2-way image classification set "01_Dataset" from GitHub (mithunaradya/ArecaNut_GUI); label vocabulary: ripe, unripe.

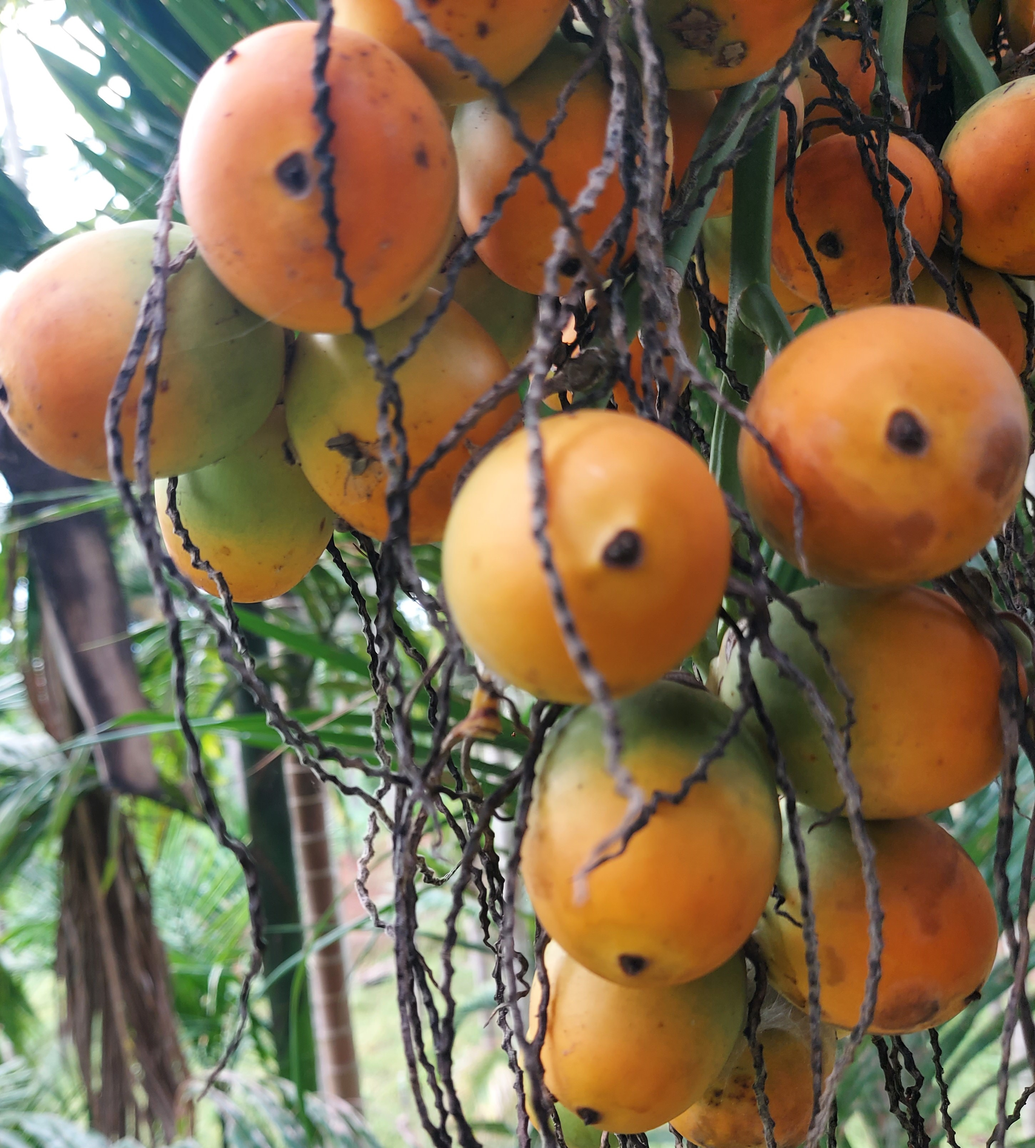
Label: ripe

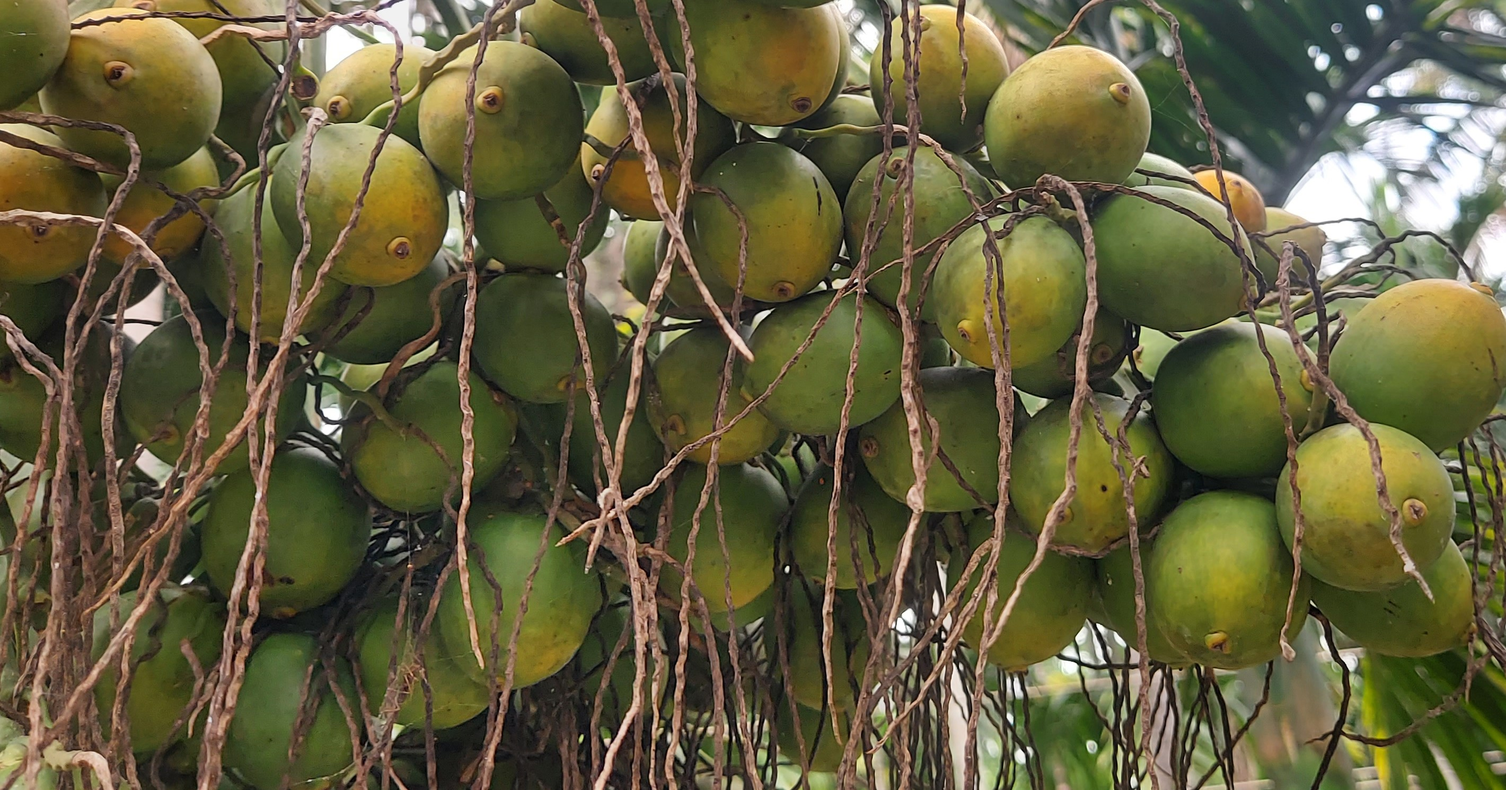
Label: unripe

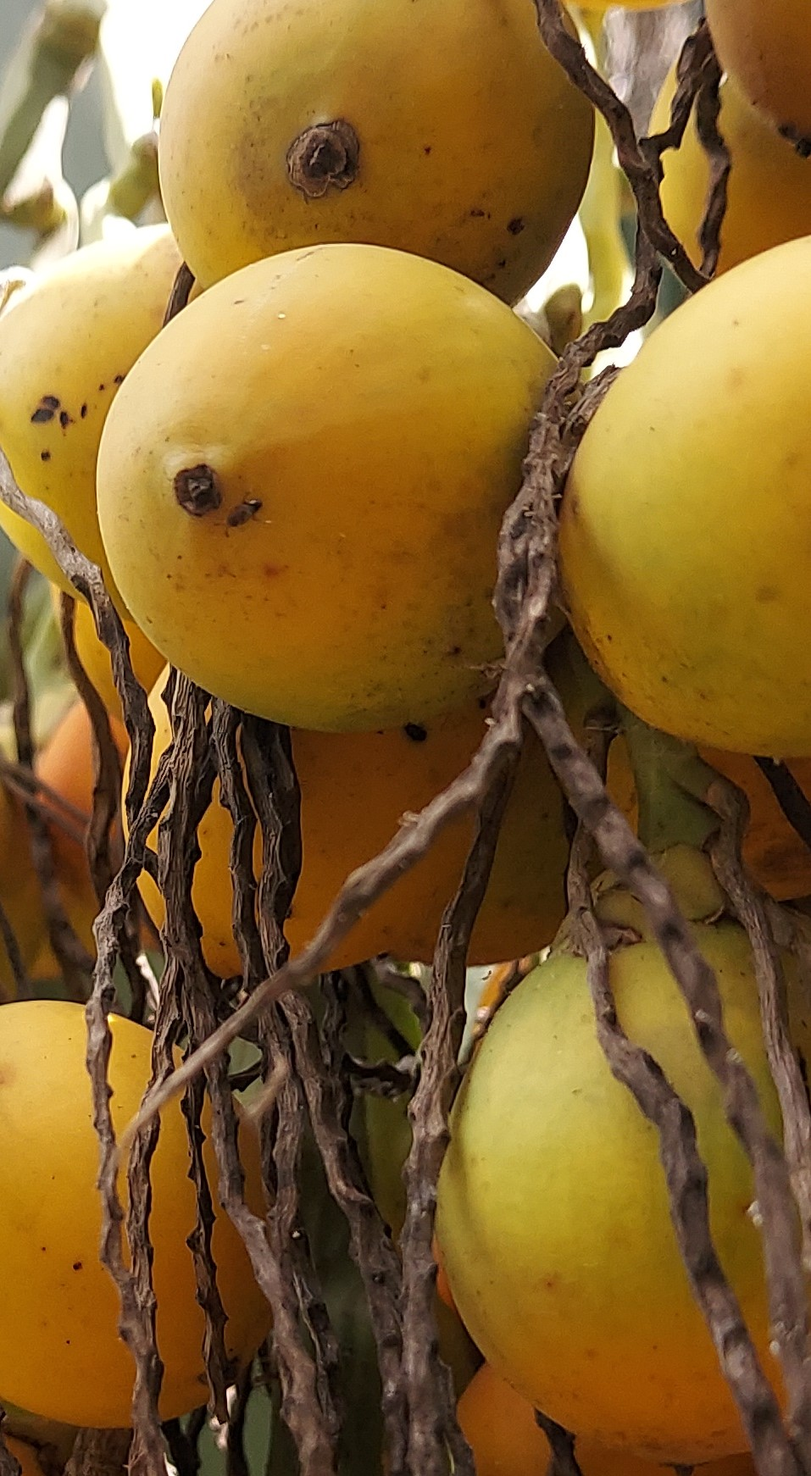
Label: ripe

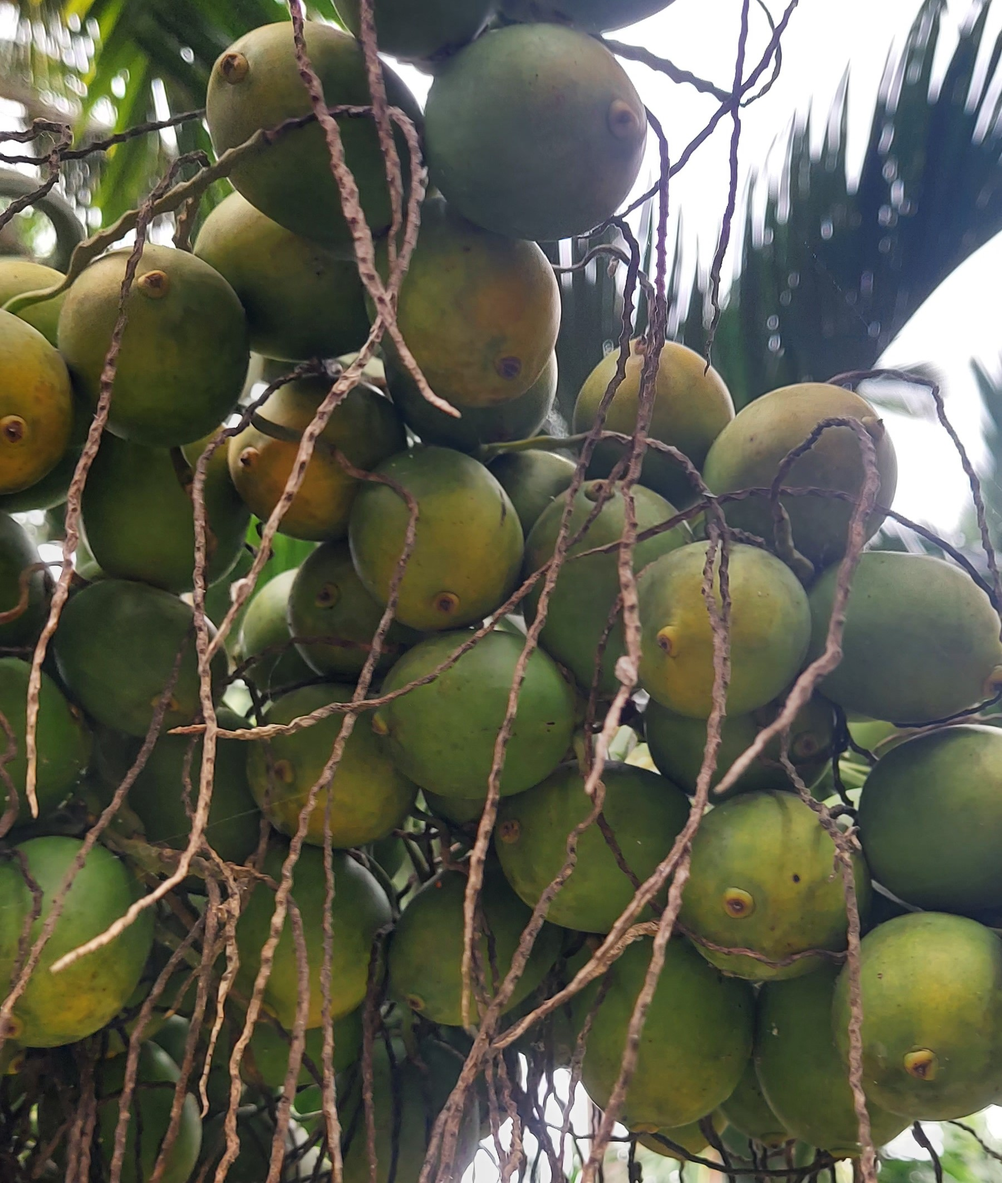
Label: unripe

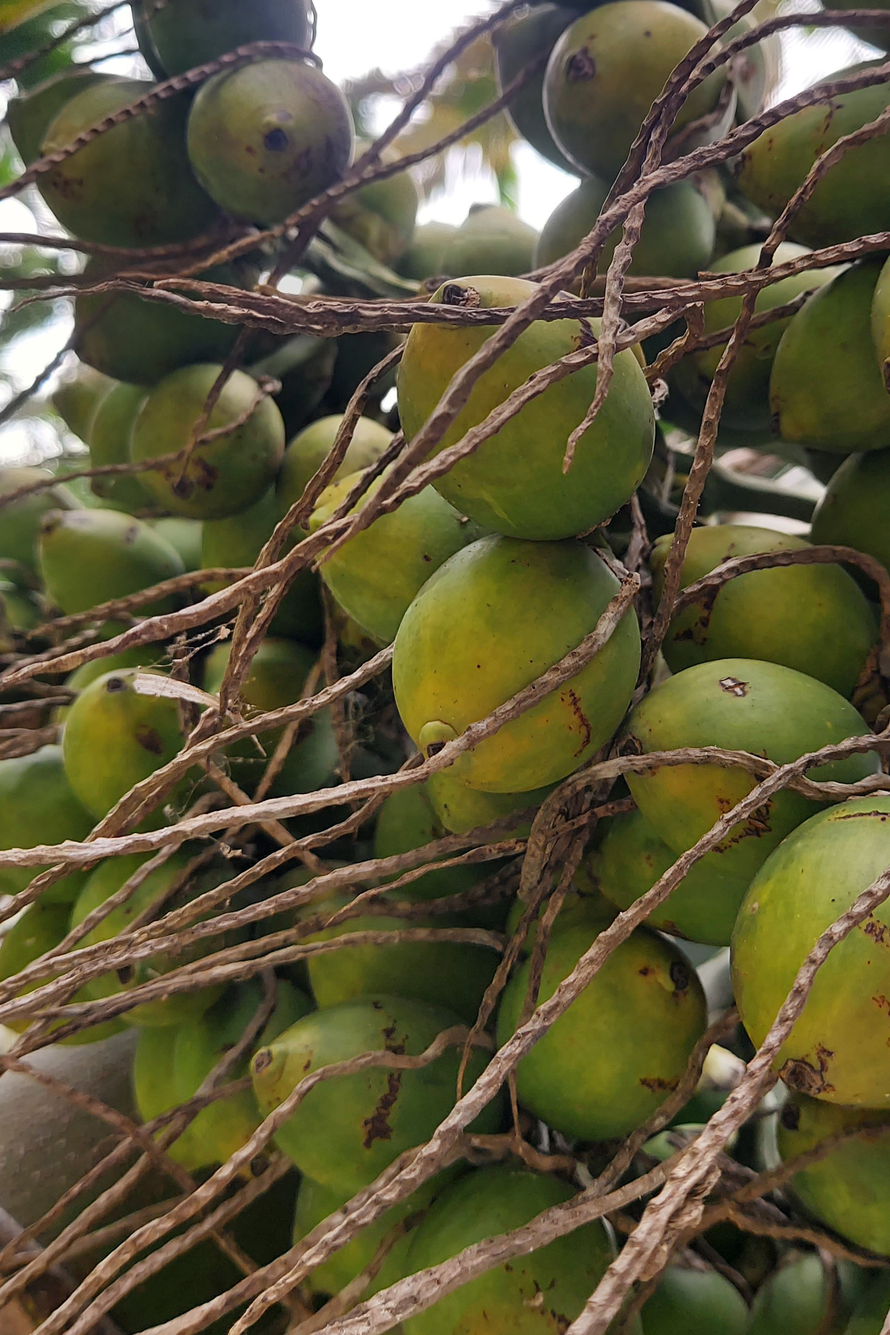
Label: unripe

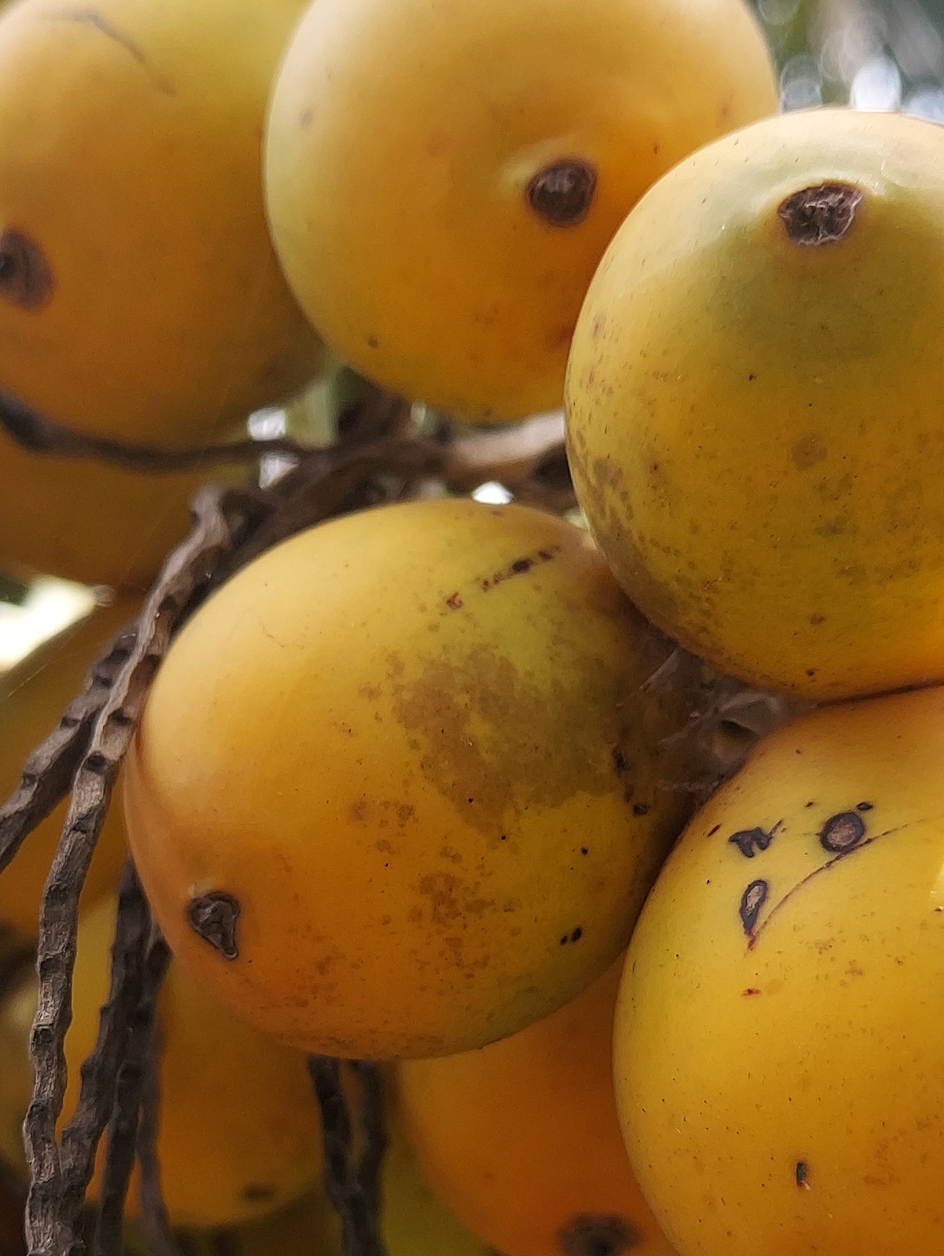
Label: ripe
